Run: headless pygame with SDL's dummy video driver; simulated clock (each Clock.tick advances the game by its frame time, no real sleeping); random seed 0; keys injected as events and as key.get_pressed() state; no mouse input.
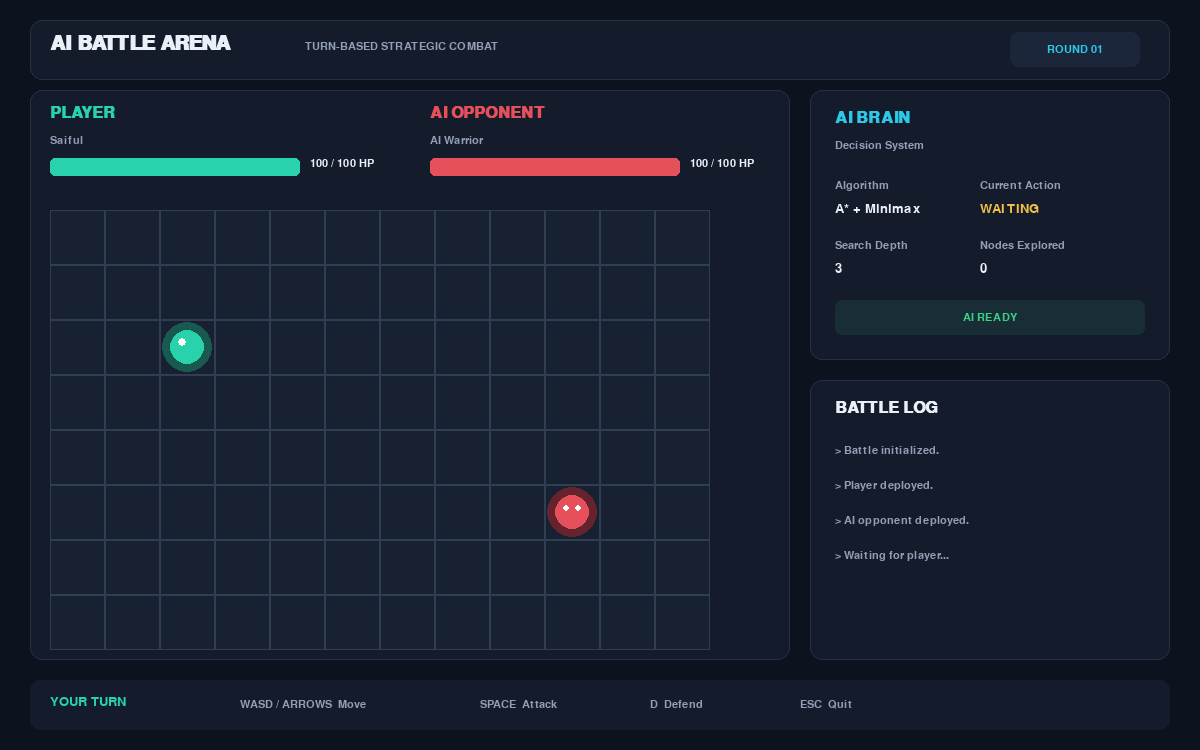
Frame 1 of 4 · flips 1–60 · no input
Frame 2 of 4 · flips 61–180 · tapped SPACE, RETURN · held RIGHT (→), D · screen unchanged from frame 1, image omitted
Frame 3 of 4 · flips 181–300 · held DOWN (↓), S · screen unchanged from frame 2, image omitted
Frame 4 of 4 · flips 301–420 · held LEFT (←), A, UP (↑), W · screen unchanged from frame 3, image omitted

The pygame program that drew these frames:

import pygame
import sys


# =========================
# INITIALIZATION
# =========================

pygame.init()


# =========================
# SCREEN SETTINGS
# =========================

SCREEN_WIDTH = 1200
SCREEN_HEIGHT = 750

screen = pygame.display.set_mode(
    (SCREEN_WIDTH, SCREEN_HEIGHT)
)

pygame.display.set_caption("AI Battle Arena")


# =========================
# COLORS
# =========================

BACKGROUND = (12, 18, 30)
PANEL = (20, 28, 44)
PANEL_LIGHT = (28, 38, 58)

GRID_COLOR = (48, 62, 82)
GRID_HIGHLIGHT = (60, 80, 105)

TEXT = (235, 240, 248)
TEXT_MUTED = (145, 158, 180)

PLAYER_COLOR = (40, 210, 170)
AI_COLOR = (230, 80, 90)

CYAN = (45, 200, 230)
GREEN = (60, 210, 130)
RED = (230, 75, 85)
YELLOW = (240, 190, 70)

WHITE = (255, 255, 255)


# =========================
# FONT
# =========================

FONT_SMALL = pygame.font.SysFont(
    "arial",
    16
)

FONT_NORMAL = pygame.font.SysFont(
    "arial",
    20
)

FONT_MEDIUM = pygame.font.SysFont(
    "arial",
    24,
    bold=True
)

FONT_LARGE = pygame.font.SysFont(
    "arial",
    30,
    bold=True
)


# =========================
# GAME AREA
# =========================

GAME_X = 30
GAME_Y = 100

CELL_SIZE = 55

ROWS = 8
COLS = 12

GRID_WIDTH = COLS * CELL_SIZE
GRID_HEIGHT = ROWS * CELL_SIZE


# =========================
# UI PANEL POSITIONS
# =========================

TOP_BAR = pygame.Rect(
    30,
    20,
    1140,
    60
)

BATTLEFIELD_PANEL = pygame.Rect(
    30,
    90,
    760,
    570
)

AI_PANEL = pygame.Rect(
    810,
    90,
    360,
    270
)

BATTLE_LOG_PANEL = pygame.Rect(
    810,
    380,
    360,
    280
)

BOTTOM_BAR = pygame.Rect(
    30,
    680,
    1140,
    50
)


# =========================
# PLAYER / AI POSITION
# =========================

player_position = (2, 2)

ai_position = (5, 9)


# =========================
# HELPER FUNCTIONS
# =========================

def draw_text(
    text,
    font,
    color,
    x,
    y
):
    surface = font.render(
        text,
        True,
        color
    )

    screen.blit(
        surface,
        (x, y)
    )


def draw_centered_text(
    text,
    font,
    color,
    rect
):
    surface = font.render(
        text,
        True,
        color
    )

    text_rect = surface.get_rect(
        center=rect.center
    )

    screen.blit(
        surface,
        text_rect
    )


# =========================
# TOP HEADER
# =========================

def draw_header():

    pygame.draw.rect(
        screen,
        PANEL,
        TOP_BAR,
        border_radius=12
    )

    pygame.draw.rect(
        screen,
        (35, 48, 70),
        TOP_BAR,
        1,
        border_radius=12
    )

    draw_text(
        "AI BATTLE ARENA",
        FONT_LARGE,
        TEXT,
        50,
        34
    )

    draw_text(
        "TURN-BASED STRATEGIC COMBAT",
        FONT_SMALL,
        TEXT_MUTED,
        305,
        41
    )

    # Round indicator

    round_rect = pygame.Rect(
        1010,
        32,
        130,
        35
    )

    pygame.draw.rect(
        screen,
        PANEL_LIGHT,
        round_rect,
        border_radius=8
    )

    draw_centered_text(
        "ROUND 01",
        FONT_SMALL,
        CYAN,
        round_rect
    )


# =========================
# HEALTH BAR
# =========================

def draw_health_bar(
    x,
    y,
    width,
    height,
    current_hp,
    max_hp,
    color
):

    background_rect = pygame.Rect(
        x,
        y,
        width,
        height
    )

    pygame.draw.rect(
        screen,
        (45, 50, 65),
        background_rect,
        border_radius=5
    )

    hp_ratio = current_hp / max_hp

    hp_width = int(
        width * hp_ratio
    )

    hp_rect = pygame.Rect(
        x,
        y,
        hp_width,
        height
    )

    pygame.draw.rect(
        screen,
        color,
        hp_rect,
        border_radius=5
    )


# =========================
# PLAYER / AI INFO
# =========================

def draw_character_info():

    # PLAYER

    draw_text(
        "PLAYER",
        FONT_MEDIUM,
        PLAYER_COLOR,
        50,
        105
    )

    draw_text(
        "Saiful",
        FONT_SMALL,
        TEXT_MUTED,
        50,
        135
    )

    draw_health_bar(
        50,
        158,
        250,
        18,
        100,
        100,
        PLAYER_COLOR
    )

    draw_text(
        "100 / 100 HP",
        FONT_SMALL,
        TEXT,
        310,
        158
    )


    # AI

    draw_text(
        "AI OPPONENT",
        FONT_MEDIUM,
        AI_COLOR,
        430,
        105
    )

    draw_text(
        "AI Warrior",
        FONT_SMALL,
        TEXT_MUTED,
        430,
        135
    )

    draw_health_bar(
        430,
        158,
        250,
        18,
        100,
        100,
        AI_COLOR
    )

    draw_text(
        "100 / 100 HP",
        FONT_SMALL,
        TEXT,
        690,
        158
    )


# =========================
# GRID
# =========================

def draw_grid():

    grid_x = GAME_X + 20
    grid_y = GAME_Y + 110

    for row in range(ROWS):

        for col in range(COLS):

            rect = pygame.Rect(
                grid_x + col * CELL_SIZE,
                grid_y + row * CELL_SIZE,
                CELL_SIZE,
                CELL_SIZE
            )

            pygame.draw.rect(
                screen,
                (24, 33, 50),
                rect
            )

            pygame.draw.rect(
                screen,
                GRID_COLOR,
                rect,
                1
            )


# =========================
# GRID COORDINATE HELPER
# =========================

def grid_to_pixel(position):

    row, col = position

    grid_x = GAME_X + 20
    grid_y = GAME_Y + 110

    x = (
        grid_x
        + col * CELL_SIZE
        + CELL_SIZE // 2
    )

    y = (
        grid_y
        + row * CELL_SIZE
        + CELL_SIZE // 2
    )

    return x, y


# =========================
# PLAYER
# =========================

def draw_player():

    x, y = grid_to_pixel(
        player_position
    )

    # Glow

    pygame.draw.circle(
        screen,
        (25, 90, 80),
        (x, y),
        25
    )

    # Character

    pygame.draw.circle(
        screen,
        PLAYER_COLOR,
        (x, y),
        17
    )

    # Head highlight

    pygame.draw.circle(
        screen,
        WHITE,
        (x - 5, y - 5),
        4
    )


# =========================
# AI
# =========================

def draw_ai():

    x, y = grid_to_pixel(
        ai_position
    )

    # Glow

    pygame.draw.circle(
        screen,
        (100, 35, 45),
        (x, y),
        25
    )

    # Character

    pygame.draw.circle(
        screen,
        AI_COLOR,
        (x, y),
        17
    )

    # AI eyes

    pygame.draw.circle(
        screen,
        WHITE,
        (x - 6, y - 4),
        3
    )

    pygame.draw.circle(
        screen,
        WHITE,
        (x + 6, y - 4),
        3
    )


# =========================
# BATTLEFIELD
# =========================

def draw_battlefield():

    pygame.draw.rect(
        screen,
        PANEL,
        BATTLEFIELD_PANEL,
        border_radius=12
    )

    pygame.draw.rect(
        screen,
        (35, 48, 70),
        BATTLEFIELD_PANEL,
        1,
        border_radius=12
    )

    draw_character_info()

    draw_grid()

    draw_player()

    draw_ai()


# =========================
# AI BRAIN PANEL
# =========================

def draw_ai_panel():

    pygame.draw.rect(
        screen,
        PANEL,
        AI_PANEL,
        border_radius=12
    )

    pygame.draw.rect(
        screen,
        (35, 48, 70),
        AI_PANEL,
        1,
        border_radius=12
    )

    draw_text(
        "AI BRAIN",
        FONT_MEDIUM,
        CYAN,
        835,
        110
    )

    draw_text(
        "Decision System",
        FONT_SMALL,
        TEXT_MUTED,
        835,
        140
    )

    # Algorithm

    draw_text(
        "Algorithm",
        FONT_SMALL,
        TEXT_MUTED,
        835,
        180
    )

    draw_text(
        "A* + Minimax",
        FONT_NORMAL,
        TEXT,
        835,
        202
    )

    # Depth

    draw_text(
        "Search Depth",
        FONT_SMALL,
        TEXT_MUTED,
        835,
        240
    )

    draw_text(
        "3",
        FONT_NORMAL,
        TEXT,
        835,
        262
    )

    # Action

    draw_text(
        "Current Action",
        FONT_SMALL,
        TEXT_MUTED,
        980,
        180
    )

    draw_text(
        "WAITING",
        FONT_NORMAL,
        YELLOW,
        980,
        202
    )

    # Nodes

    draw_text(
        "Nodes Explored",
        FONT_SMALL,
        TEXT_MUTED,
        980,
        240
    )

    draw_text(
        "0",
        FONT_NORMAL,
        TEXT,
        980,
        262
    )

    # Status

    status_rect = pygame.Rect(
        835,
        300,
        310,
        35
    )

    pygame.draw.rect(
        screen,
        (25, 45, 55),
        status_rect,
        border_radius=7
    )

    draw_centered_text(
        "AI READY",
        FONT_SMALL,
        GREEN,
        status_rect
    )


# =========================
# BATTLE LOG
# =========================

def draw_battle_log():

    pygame.draw.rect(
        screen,
        PANEL,
        BATTLE_LOG_PANEL,
        border_radius=12
    )

    pygame.draw.rect(
        screen,
        (35, 48, 70),
        BATTLE_LOG_PANEL,
        1,
        border_radius=12
    )

    draw_text(
        "BATTLE LOG",
        FONT_MEDIUM,
        TEXT,
        835,
        400
    )

    logs = [
        "Battle initialized.",
        "Player deployed.",
        "AI opponent deployed.",
        "Waiting for player..."
    ]

    y = 445

    for log in logs:

        draw_text(
            "> " + log,
            FONT_SMALL,
            TEXT_MUTED,
            835,
            y
        )

        y += 35


# =========================
# BOTTOM CONTROLS
# =========================

def draw_bottom_bar():

    pygame.draw.rect(
        screen,
        PANEL,
        BOTTOM_BAR,
        border_radius=10
    )

    draw_text(
        "YOUR TURN",
        FONT_NORMAL,
        PLAYER_COLOR,
        50,
        695
    )

    draw_text(
        "WASD / ARROWS  Move",
        FONT_SMALL,
        TEXT_MUTED,
        240,
        699
    )

    draw_text(
        "SPACE  Attack",
        FONT_SMALL,
        TEXT_MUTED,
        480,
        699
    )

    draw_text(
        "D  Defend",
        FONT_SMALL,
        TEXT_MUTED,
        650,
        699
    )

    draw_text(
        "ESC  Quit",
        FONT_SMALL,
        TEXT_MUTED,
        800,
        699
    )


# =========================
# MAIN GAME LOOP
# =========================

clock = pygame.time.Clock()

running = True

while running:

    # =====================
    # EVENTS
    # =====================

    for event in pygame.event.get():

        if event.type == pygame.QUIT:

            running = False

        if event.type == pygame.KEYDOWN:

            if event.key == pygame.K_ESCAPE:

                running = False


    # =====================
    # DRAW
    # =====================

    screen.fill(
        BACKGROUND
    )

    draw_header()

    draw_battlefield()

    draw_ai_panel()

    draw_battle_log()

    draw_bottom_bar()


    # =====================
    # UPDATE SCREEN
    # =====================

    pygame.display.flip()

    clock.tick(60)


pygame.quit()

sys.exit()
